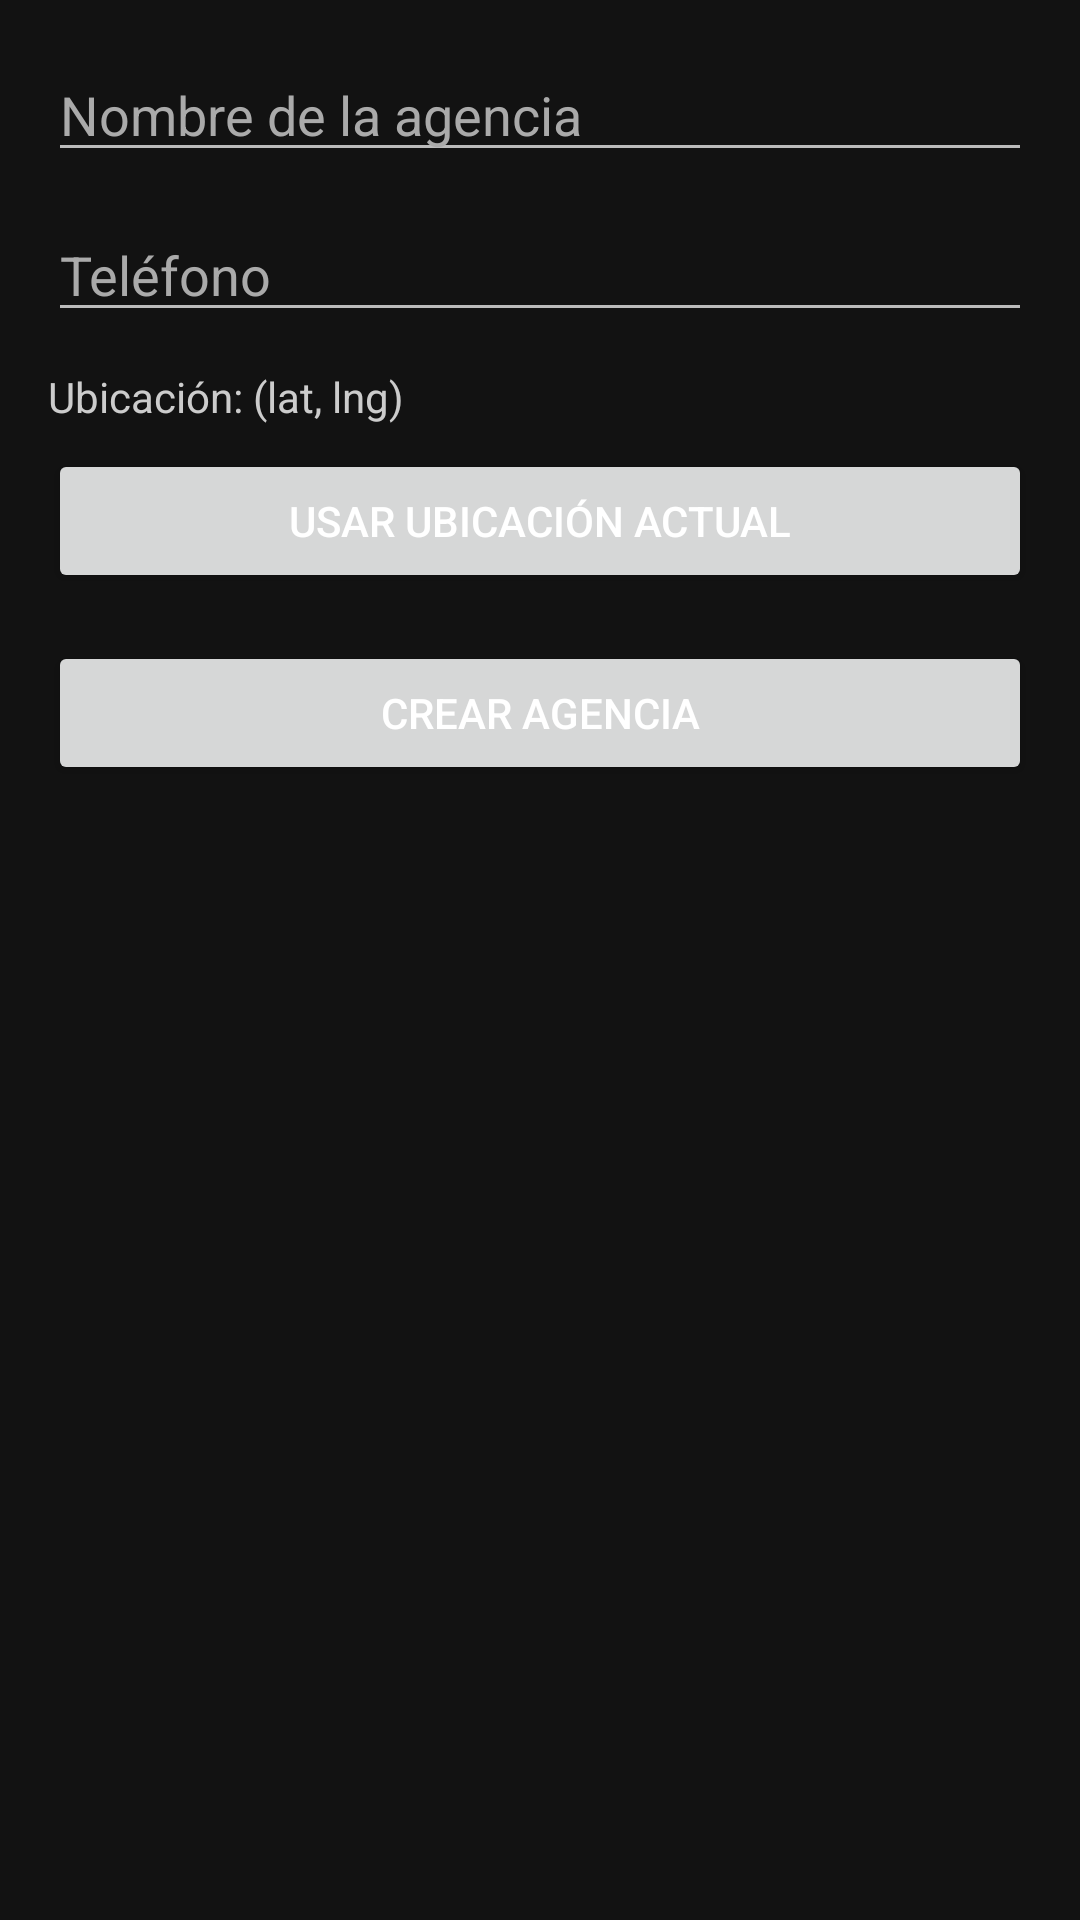

Write the Android layout XML for this screen, with the resource values it uses.
<!-- AndroidManifest.xml: application theme Theme.AutoLinkManager -->
<!-- res/layout/fragment_create_agency.xml -->
<?xml version="1.0" encoding="utf-8"?>
<ScrollView xmlns:android="http://schemas.android.com/apk/res/android"
    android:layout_width="match_parent"
    android:layout_height="match_parent"
    android:background="#121212">

    <LinearLayout
        android:orientation="vertical"
        android:padding="16dp"
        android:layout_width="match_parent"
        android:layout_height="wrap_content">

        
        <EditText
            android:id="@+id/etAgencyName"
            android:hint="Nombre de la agencia"
            android:textColor="@android:color/white"
            android:textColorHint="#AAAAAA"
            android:backgroundTint="#BBBBBB"
            android:layout_width="match_parent"
            android:layout_height="wrap_content" />

        
        <EditText
            android:id="@+id/etPhone"
            android:hint="Teléfono"
            android:inputType="phone"
            android:textColor="@android:color/white"
            android:textColorHint="#AAAAAA"
            android:backgroundTint="#BBBBBB"
            android:layout_width="match_parent"
            android:layout_height="wrap_content"
            android:layout_marginTop="12dp" />

        
        <TextView
            android:id="@+id/tvLocationPreview"
            android:text="Ubicación: (lat, lng)"
            android:textColor="#CCCCCC"
            android:textSize="14sp"
            android:layout_width="wrap_content"
            android:layout_height="wrap_content"
            android:layout_marginTop="12dp" />

        
        <Button
            android:id="@+id/btnPickLocation"
            android:text="Usar ubicación actual"
            android:layout_width="match_parent"
            android:layout_height="wrap_content"
            android:textColor="@android:color/white"
            android:layout_marginTop="8dp" />

        
        <Button
            android:id="@+id/btnCreateAgency"
            android:text="Crear agencia"
            android:layout_width="match_parent"
            android:layout_height="wrap_content"
            android:textColor="@android:color/white"
            android:layout_marginTop="16dp" />

        
        <ProgressBar
            android:id="@+id/progress"
            android:visibility="gone"
            android:indeterminateTint="#BB86FC"
            android:layout_width="wrap_content"
            android:layout_height="wrap_content"
            android:layout_marginTop="12dp" />

    </LinearLayout>
</ScrollView>
<!-- resources referenced by this layout -->
<resources>
  <style name="Theme.AutoLinkManager" parent="Theme.MaterialComponents.DayNight.DarkActionBar">
          
          <item name="colorPrimary">@color/purple_500</item>
          <item name="colorPrimaryVariant">@color/purple_700</item>
          <item name="colorOnPrimary">@color/white</item>
          
          <item name="colorSecondary">@color/teal_200</item>
          <item name="colorSecondaryVariant">@color/teal_700</item>
          <item name="colorOnSecondary">@color/black</item>
          
          <item name="android:statusBarColor">?attr/colorPrimaryVariant</item>
          
      </style>
  <color name="purple_500">#FF6200EE</color>
  <color name="purple_700">#FF3700B3</color>
  <color name="white">#FFFFFFFF</color>
  <color name="teal_200">#FF03DAC5</color>
  <color name="teal_700">#FF018786</color>
  <color name="black">#FF000000</color>
</resources>
